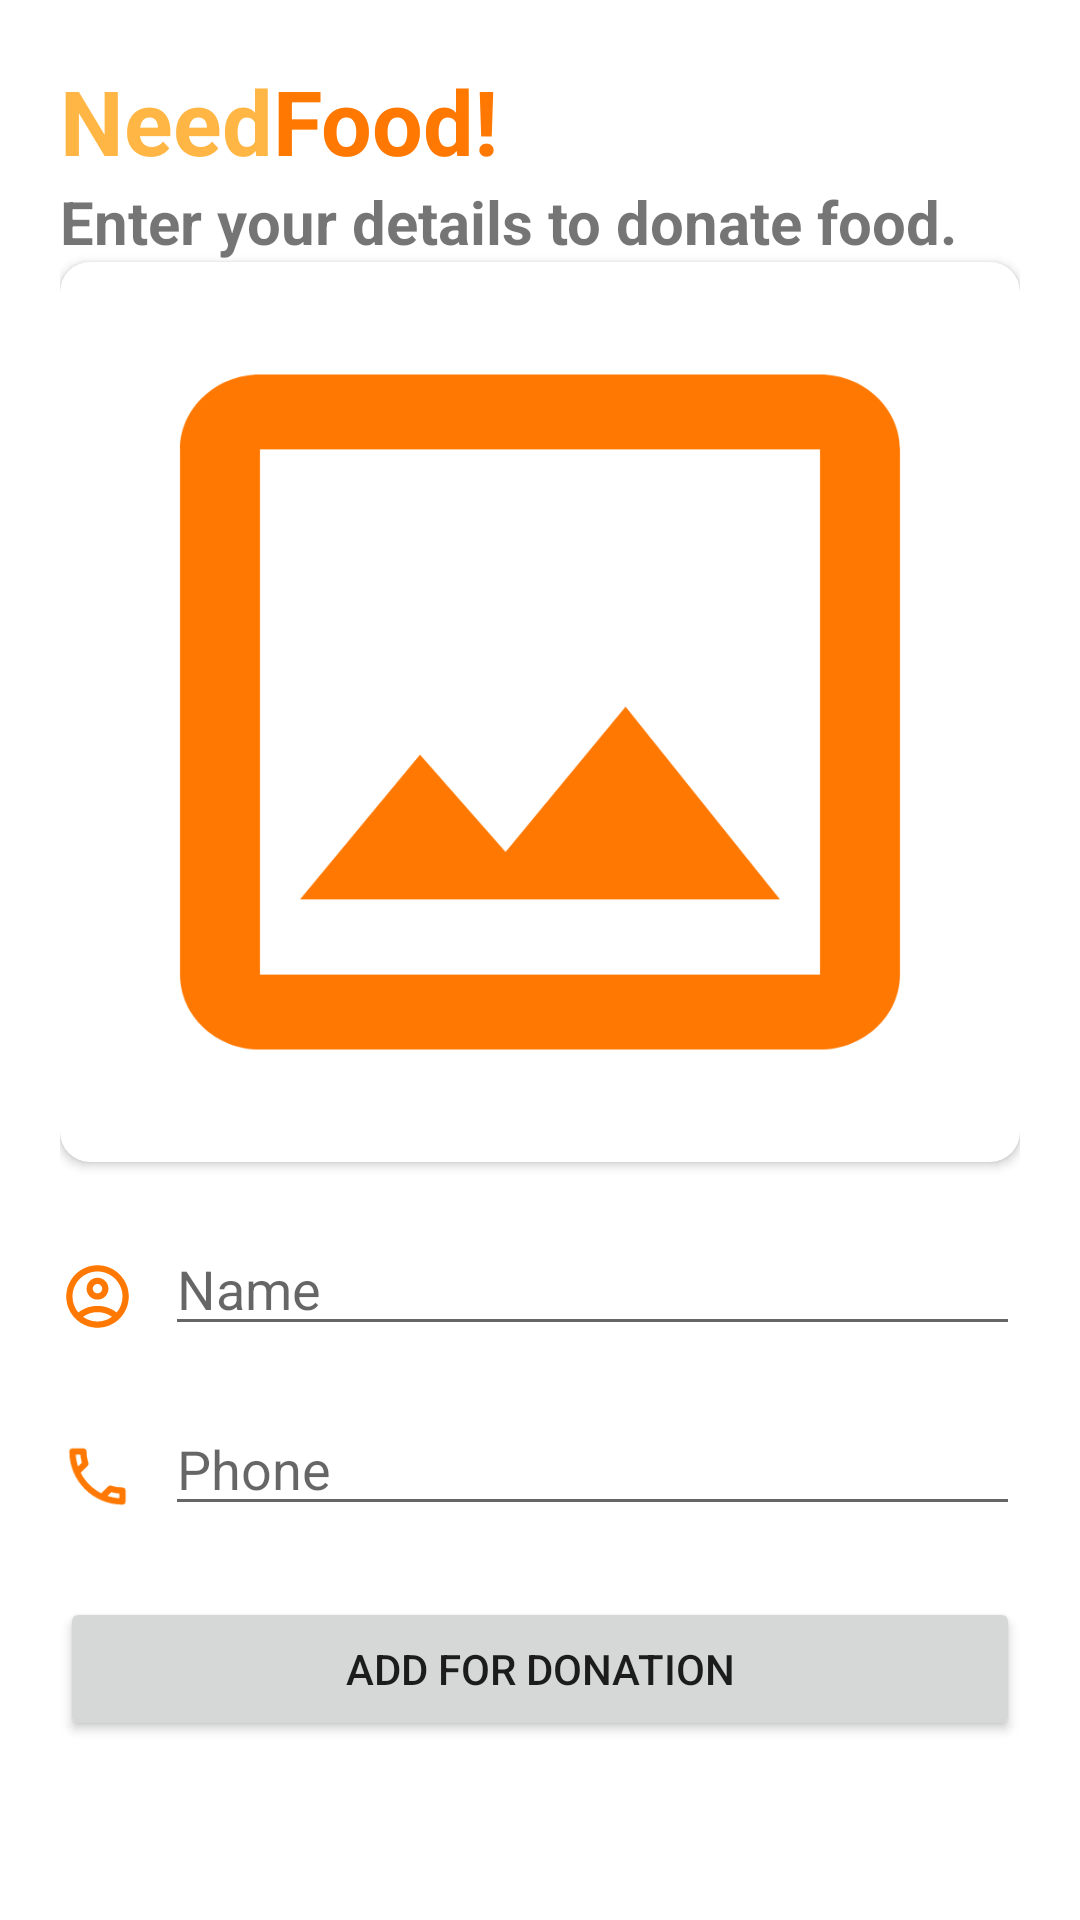

Android layout source for this screen:
<!-- AndroidManifest.xml: application theme Theme.NeedFood -->
<!-- res/layout/activity_donate.xml -->
<?xml version="1.0" encoding="utf-8"?>
<LinearLayout xmlns:android="http://schemas.android.com/apk/res/android"
    xmlns:tools="http://schemas.android.com/tools"
    android:layout_width="match_parent"
    android:layout_height="match_parent"
    xmlns:app="http://schemas.android.com/apk/res-auto"
    tools:context=".DonateActivity"
    android:padding="20dp"
    android:orientation="vertical">

    <LinearLayout
        android:id="@+id/title"
        android:layout_width="match_parent"
        android:layout_height="wrap_content"
        android:orientation="horizontal">

        <TextView
            android:layout_width="wrap_content"
            android:layout_height="match_parent"
            android:text="@string/need"
            android:textColor="@color/orange_200"
            android:textStyle="bold"
            android:textSize="30sp"/>

        <TextView
            android:layout_width="wrap_content"
            android:layout_height="match_parent"
            android:text="@string/food"
            android:textColor="@color/orange_700"
            android:textStyle="bold"
            android:textSize="30sp"/>

    </LinearLayout>

    <TextView
        android:layout_width="match_parent"
        android:layout_height="wrap_content"
        android:text="@string/enter_your_details_to_donate_food"
        android:textSize="20sp"
        android:textStyle="bold" />

    <androidx.cardview.widget.CardView
        android:layout_width="match_parent"
        android:layout_height="300dp"
        app:cardCornerRadius="10dp">

        <ImageView
            android:id="@+id/photo"
            android:layout_width="match_parent"
            android:layout_height="match_parent"
            android:scaleType="centerCrop"
            android:background="@drawable/ic_outline_image_24"/>

    </androidx.cardview.widget.CardView>

    <LinearLayout
        android:layout_width="match_parent"
        android:layout_height="50dp"
        android:orientation="horizontal"
        android:layout_marginTop="20dp">

        <ImageView
            android:layout_width="25dp"
            android:layout_height="25dp"
            android:layout_gravity="center"
            android:layout_marginEnd="10dp"
            android:src="@drawable/ic_outline_account_circle_24"/>

        <EditText
            android:id="@+id/name"
            android:inputType="textPersonName"
            android:layout_width="match_parent"
            android:layout_height="wrap_content"
            android:textColor="@color/orange_700"
            android:hint="@string/name" />

    </LinearLayout>

    <LinearLayout
        android:layout_width="match_parent"
        android:layout_height="50dp"
        android:orientation="horizontal"
        android:layout_marginTop="10dp">

        <ImageView
            android:layout_width="25dp"
            android:layout_height="25dp"
            android:layout_gravity="center"
            android:layout_marginEnd="10dp"
            android:src="@drawable/ic_outline_local_phone_24"/>

        <EditText
            android:id="@+id/phone"
            android:inputType="phone"
            android:layout_width="match_parent"
            android:layout_height="wrap_content"
            android:textColor="@color/orange_700"
            android:hint="@string/phone" />

    </LinearLayout>

    <Button
        android:id="@+id/donate_btn"
        android:layout_width="match_parent"
        android:layout_height="wrap_content"
        android:text="@string/add_for_donation"
        android:layout_marginTop="15dp"/>

</LinearLayout>
<!-- resources referenced by this layout -->
<resources>
  <color name="orange_200">#ffb644</color>
  <color name="orange_700">#ff7801</color>
  <!-- drawable ic_outline_account_circle_24 (drawable) -->
  <vector android:height="24dp" android:tint="#FF7801"
      android:viewportHeight="24" android:viewportWidth="24"
      android:width="24dp" xmlns:android="http://schemas.android.com/apk/res/android">
      <path android:fillColor="@android:color/white" android:pathData="M12,2C6.48,2 2,6.48 2,12s4.48,10 10,10s10,-4.48 10,-10S17.52,2 12,2zM7.35,18.5C8.66,17.56 10.26,17 12,17s3.34,0.56 4.65,1.5C15.34,19.44 13.74,20 12,20S8.66,19.44 7.35,18.5zM18.14,17.12L18.14,17.12C16.45,15.8 14.32,15 12,15s-4.45,0.8 -6.14,2.12l0,0C4.7,15.73 4,13.95 4,12c0,-4.42 3.58,-8 8,-8s8,3.58 8,8C20,13.95 19.3,15.73 18.14,17.12z"/>
      <path android:fillColor="@android:color/white" android:pathData="M12,6c-1.93,0 -3.5,1.57 -3.5,3.5S10.07,13 12,13s3.5,-1.57 3.5,-3.5S13.93,6 12,6zM12,11c-0.83,0 -1.5,-0.67 -1.5,-1.5S11.17,8 12,8s1.5,0.67 1.5,1.5S12.83,11 12,11z"/>
  </vector>
  <!-- drawable ic_outline_image_24 (drawable) -->
  <vector android:height="24dp" android:tint="#FF7801"
      android:viewportHeight="24" android:viewportWidth="24"
      android:width="24dp" xmlns:android="http://schemas.android.com/apk/res/android">
      <path android:fillColor="@android:color/white" android:pathData="M19,5v14L5,19L5,5h14m0,-2L5,3c-1.1,0 -2,0.9 -2,2v14c0,1.1 0.9,2 2,2h14c1.1,0 2,-0.9 2,-2L21,5c0,-1.1 -0.9,-2 -2,-2zM14.14,11.86l-3,3.87L9,13.14 6,17h12l-3.86,-5.14z"/>
  </vector>
  <!-- drawable ic_outline_local_phone_24 (drawable) -->
  <vector android:height="24dp" android:tint="#FF7801"
      android:viewportHeight="24" android:viewportWidth="24"
      android:width="24dp" xmlns:android="http://schemas.android.com/apk/res/android">
      <path android:fillColor="@android:color/white" android:pathData="M6.54,5c0.06,0.89 0.21,1.76 0.45,2.59l-1.2,1.2c-0.41,-1.2 -0.67,-2.47 -0.76,-3.79h1.51m9.86,12.02c0.85,0.24 1.72,0.39 2.6,0.45v1.49c-1.32,-0.09 -2.59,-0.35 -3.8,-0.75l1.2,-1.19M7.5,3H4c-0.55,0 -1,0.45 -1,1 0,9.39 7.61,17 17,17 0.55,0 1,-0.45 1,-1v-3.49c0,-0.55 -0.45,-1 -1,-1 -1.24,0 -2.45,-0.2 -3.57,-0.57 -0.1,-0.04 -0.21,-0.05 -0.31,-0.05 -0.26,0 -0.51,0.1 -0.71,0.29l-2.2,2.2c-2.83,-1.45 -5.15,-3.76 -6.59,-6.59l2.2,-2.2c0.28,-0.28 0.36,-0.67 0.25,-1.02C8.7,6.45 8.5,5.25 8.5,4c0,-0.55 -0.45,-1 -1,-1z"/>
  </vector>
  <string name="add_for_donation">Add for Donation</string>
  <string name="enter_your_details_to_donate_food">Enter your details to donate food.</string>
  <string name="food">Food!</string>
  <string name="name">Name</string>
  <string name="need">Need</string>
  <string name="phone">Phone</string>
  <style name="Theme.NeedFood" parent="Theme.MaterialComponents.DayNight.NoActionBar">
          
          <item name="colorPrimary">@color/orange_500</item>
          <item name="colorPrimaryVariant">@color/orange_700</item>
          <item name="colorOnPrimary">@color/white</item>
          
          <item name="colorSecondary">@color/teal_200</item>
          <item name="colorSecondaryVariant">@color/teal_700</item>
          <item name="colorOnSecondary">@color/black</item>
          
          <item name="android:statusBarColor" tools:targetApi="l">?attr/colorPrimaryVariant</item>
          
      </style>
  <color name="orange_500">#ff9046</color>
  <color name="white">#FFFFFFFF</color>
  <color name="teal_200">#FF03DAC5</color>
  <color name="teal_700">#FF018786</color>
  <color name="black">#FF000000</color>
</resources>
